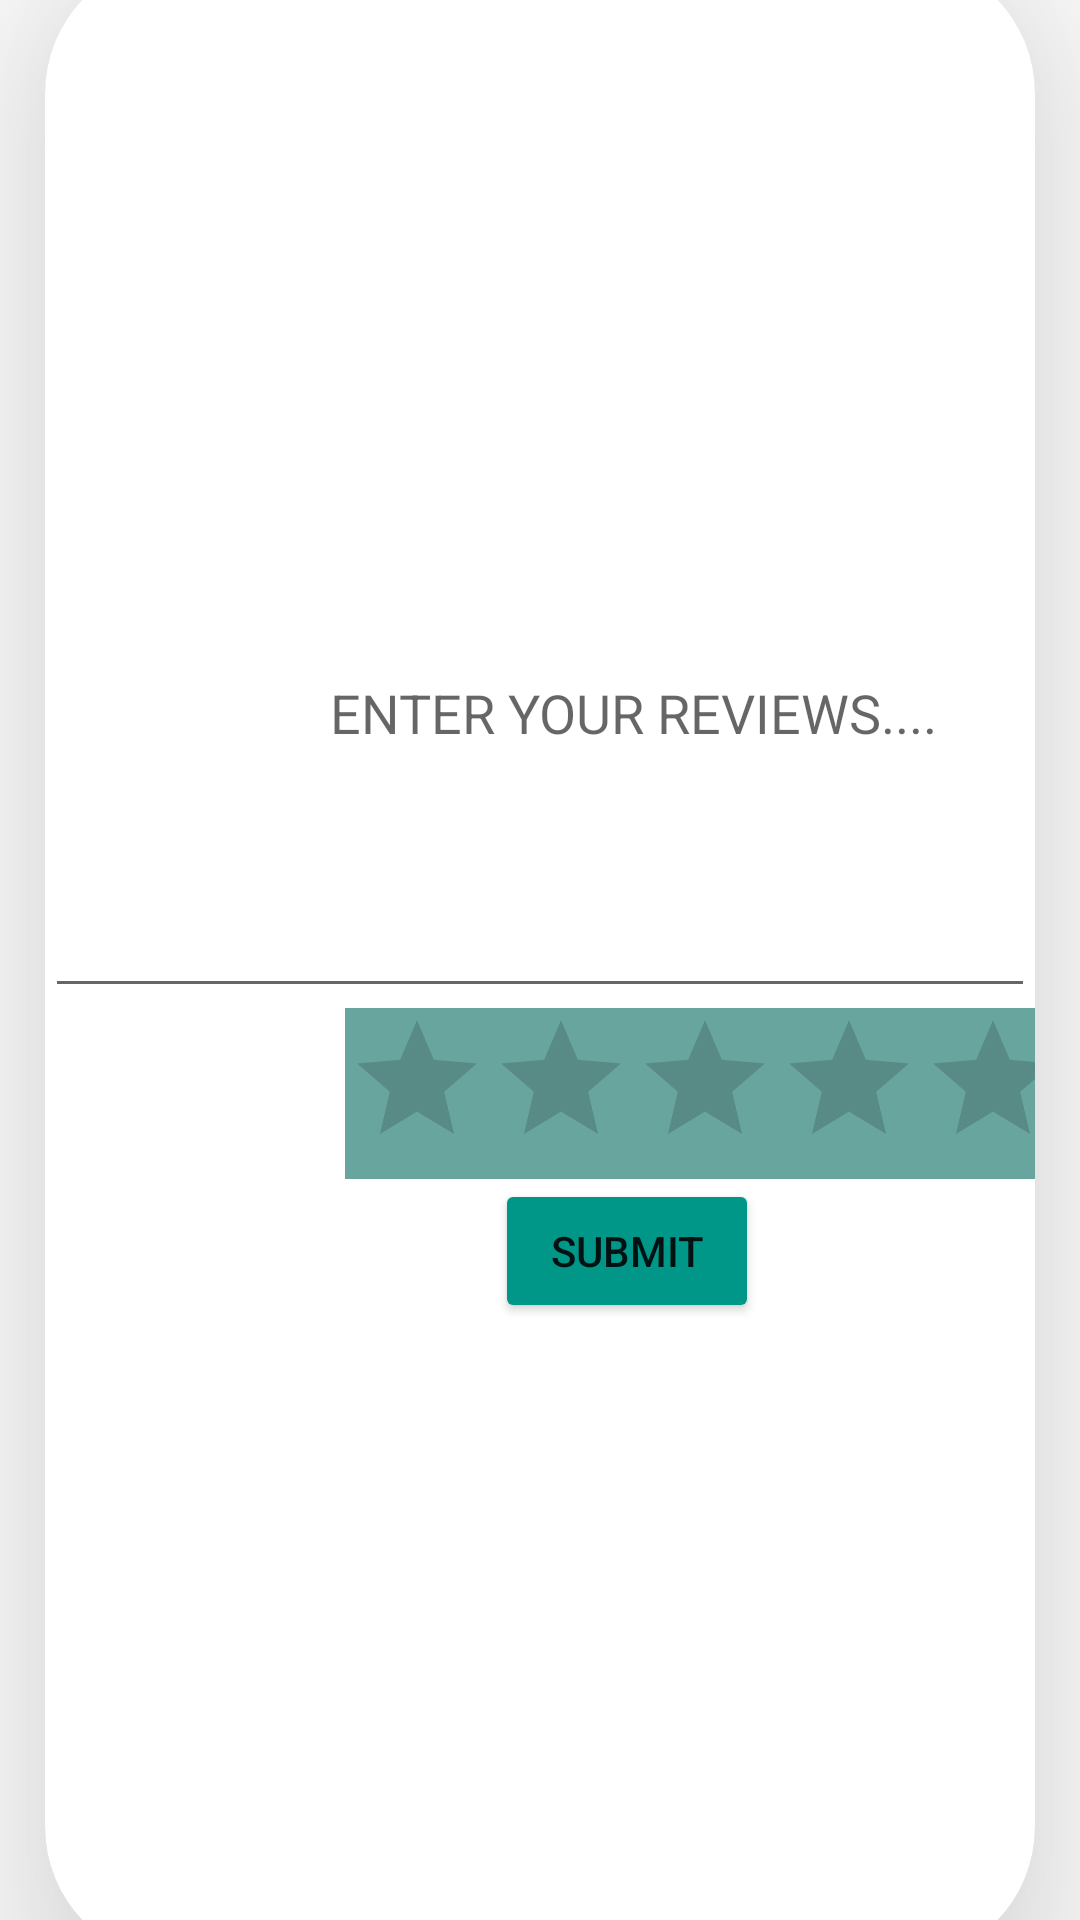

Reconstruct the res/layout file that produces this screen, plus the resources it refers to.
<!-- AndroidManifest.xml: application theme Theme.Travel_with_me -->
<!-- res/layout/activity_touristplacerating.xml -->
<?xml version="1.0" encoding="utf-8"?>
<LinearLayout xmlns:android="http://schemas.android.com/apk/res/android"
    xmlns:app="http://schemas.android.com/apk/res-auto"
    xmlns:tools="http://schemas.android.com/tools"
    android:layout_width="match_parent"
    android:layout_height="match_parent"
    android:gravity="center"
    android:orientation="vertical"
    tools:context=".touristplacerating">

    <androidx.cardview.widget.CardView
        android:layout_width="match_parent"
        android:layout_height="668dp"
        android:layout_gravity="center"
        android:layout_marginLeft="15dp"
        android:layout_marginTop="15dp"
        android:layout_marginRight="15dp"
        android:layout_marginBottom="15dp"
        app:cardCornerRadius="45dp"
        app:cardElevation="45dp"
        app:cardPreventCornerOverlap="true"
        app:cardUseCompatPadding="false">

        <LinearLayout
            android:layout_width="match_parent"
            android:layout_height="match_parent"
            android:orientation="vertical">

            <TableRow
                android:layout_width="match_parent"
                android:layout_height="wrap_content"
                android:layout_marginTop="150dp"
                android:gravity="center">

                <EditText
                    android:id="@+id/e"
                    android:layout_width="wrap_content"
                    android:layout_height="200dp"
                    android:layout_weight="1"
                    android:ems="10"
                    android:hint="                     ENTER YOUR REVIEWS...."
                    android:inputType="textPersonName" />

            </TableRow>

            <TableRow
                android:layout_width="match_parent"
                android:layout_height="wrap_content">

                <RatingBar
                    android:id="@+id/ratingBar3"
                    android:layout_width="wrap_content"
                    android:layout_height="wrap_content"
                    android:layout_marginLeft="100dp"
                    android:background="#69A59F" />
            </TableRow>

            <TableRow
                android:layout_width="match_parent"
                android:layout_height="wrap_content">

                <Button
                    android:id="@+id/button4"
                    android:layout_width="wrap_content"
                    android:layout_height="wrap_content"
                    android:layout_marginLeft="150dp"
                    android:backgroundTint="#009688"
                    android:text="Submit" />
            </TableRow>
        </LinearLayout>
    </androidx.cardview.widget.CardView>


</LinearLayout>
<!-- resources referenced by this layout -->
<resources>
  <style name="Theme.Travel_with_me" parent="Theme.MaterialComponents.DayNight.DarkActionBar">
          
          <item name="colorPrimary">@color/purple_500</item>
          <item name="colorPrimaryVariant">@color/purple_700</item>
          <item name="colorOnPrimary">@color/white</item>
          
          <item name="colorSecondary">@color/teal_200</item>
          <item name="colorSecondaryVariant">@color/teal_700</item>
          <item name="colorOnSecondary">@color/black</item>
          
          <item name="android:statusBarColor">?attr/colorPrimaryVariant</item>
          
      </style>
  <!-- not gathered from this repository: default colours our renderer supplied (Android Studio template values) -->
  <color name="purple_500">#FF6200EE</color>
  <color name="purple_700">#FF3700B3</color>
  <color name="teal_200">#FF03DAC5</color>
  <color name="teal_700">#FF018786</color>
  <color name="black">#FF000000</color>
  <color name="white">#FFFFFFFF</color>
</resources>
